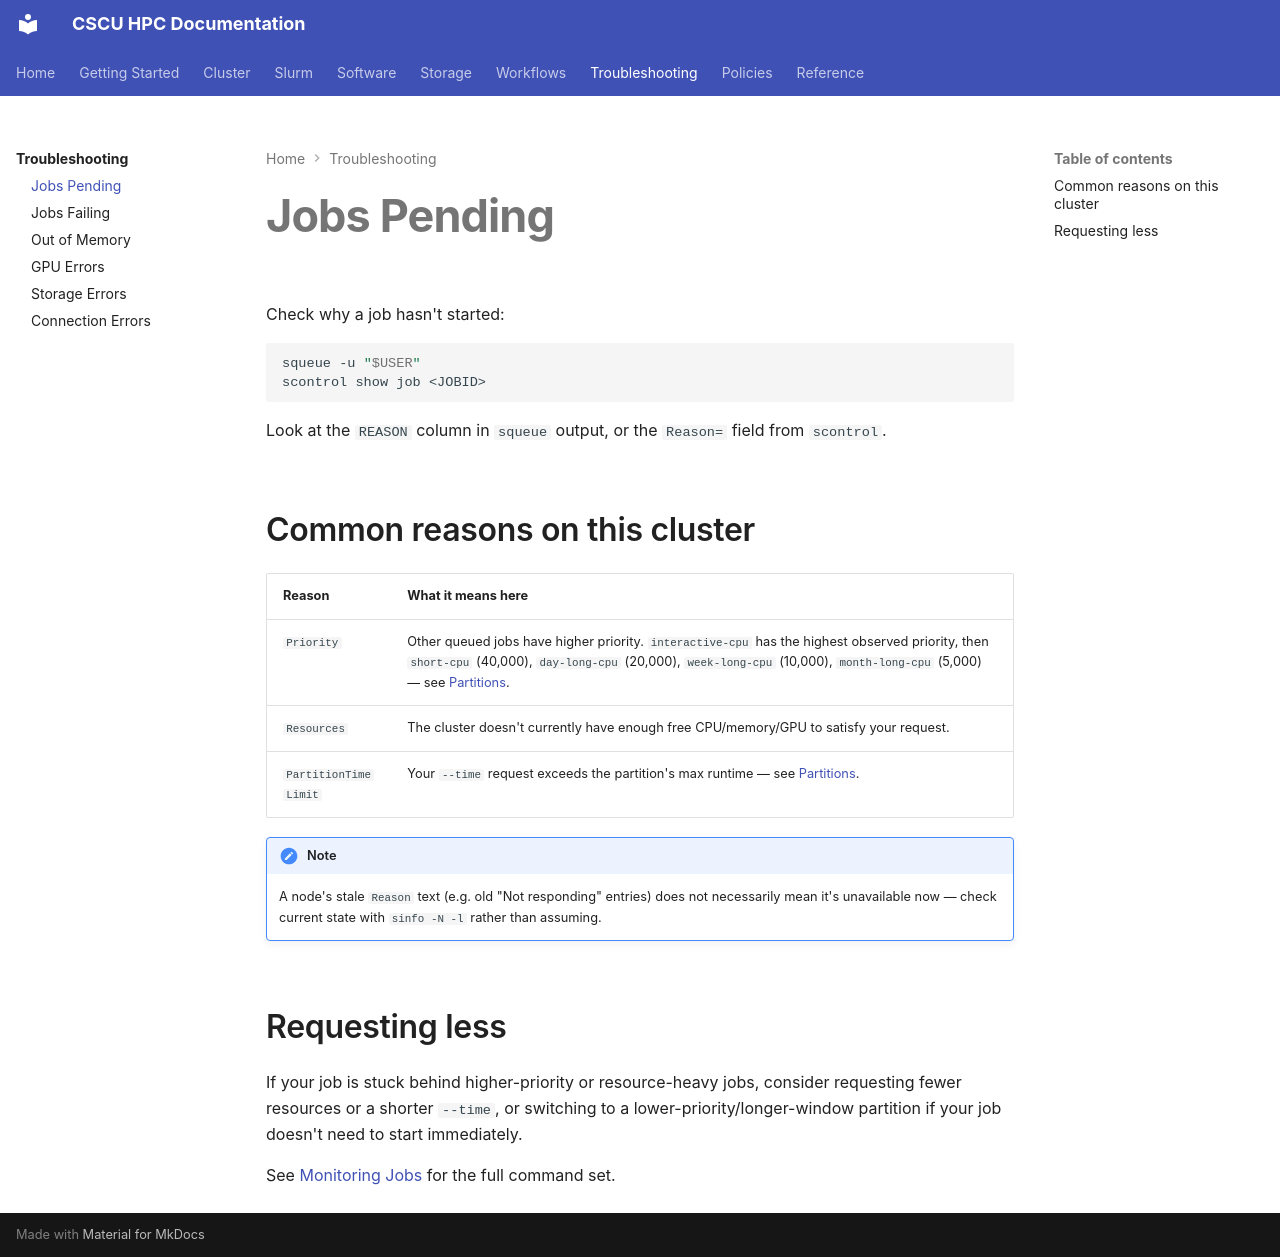

repository: Center-for-Quantum-and-Nanotechnology/HPC_Documentation · page: troubleshooting/jobs-pending/index.html · generator: mkdocs

# Jobs Pending

Check why a job hasn't started:

```bash
squeue -u "$USER"
scontrol show job <JOBID>
```

Look at the `REASON` column in `squeue` output, or the `Reason=` field
from `scontrol`.

## Common reasons on this cluster

| Reason | What it means here |
|---|---|
| `Priority` | Other queued jobs have higher priority. `interactive-cpu` has the highest observed priority, then `short-cpu` (40,000), `day-long-cpu` (20,000), `week-long-cpu` (10,000), `month-long-cpu` (5,000) — see [Partitions](../slurm/partitions.md). |
| `Resources` | The cluster doesn't currently have enough free CPU/memory/GPU to satisfy your request. |
| `PartitionTimeLimit` | Your `--time` request exceeds the partition's max runtime — see [Partitions](../slurm/partitions.md). |

!!! note
    A node's stale `Reason` text (e.g. old "Not responding" entries) does
    not necessarily mean it's unavailable now — check current state with
    `sinfo -N -l` rather than assuming.

## Requesting less

If your job is stuck behind higher-priority or resource-heavy jobs,
consider requesting fewer resources or a shorter `--time`, or switching
to a lower-priority/longer-window partition if your job doesn't need to
start immediately.

See [Monitoring Jobs](../slurm/monitoring.md) for the full command set.
